Photos from the image-classification dataset "Green-Coffee-Bean-Defects-Classification" in the GitHub repository youralfa/Green-Coffee-Bean-Defects-Classification. Its 17 classes are: broken or chipped or cut, dried cherry pod, floater, foreign matter, full black, full sour, fungus damaged, hull or husk, immature or unripe, parchment or pergamino, partial black, partial sour, severe insect damage, shell, slight insect damage, specialty, withered.

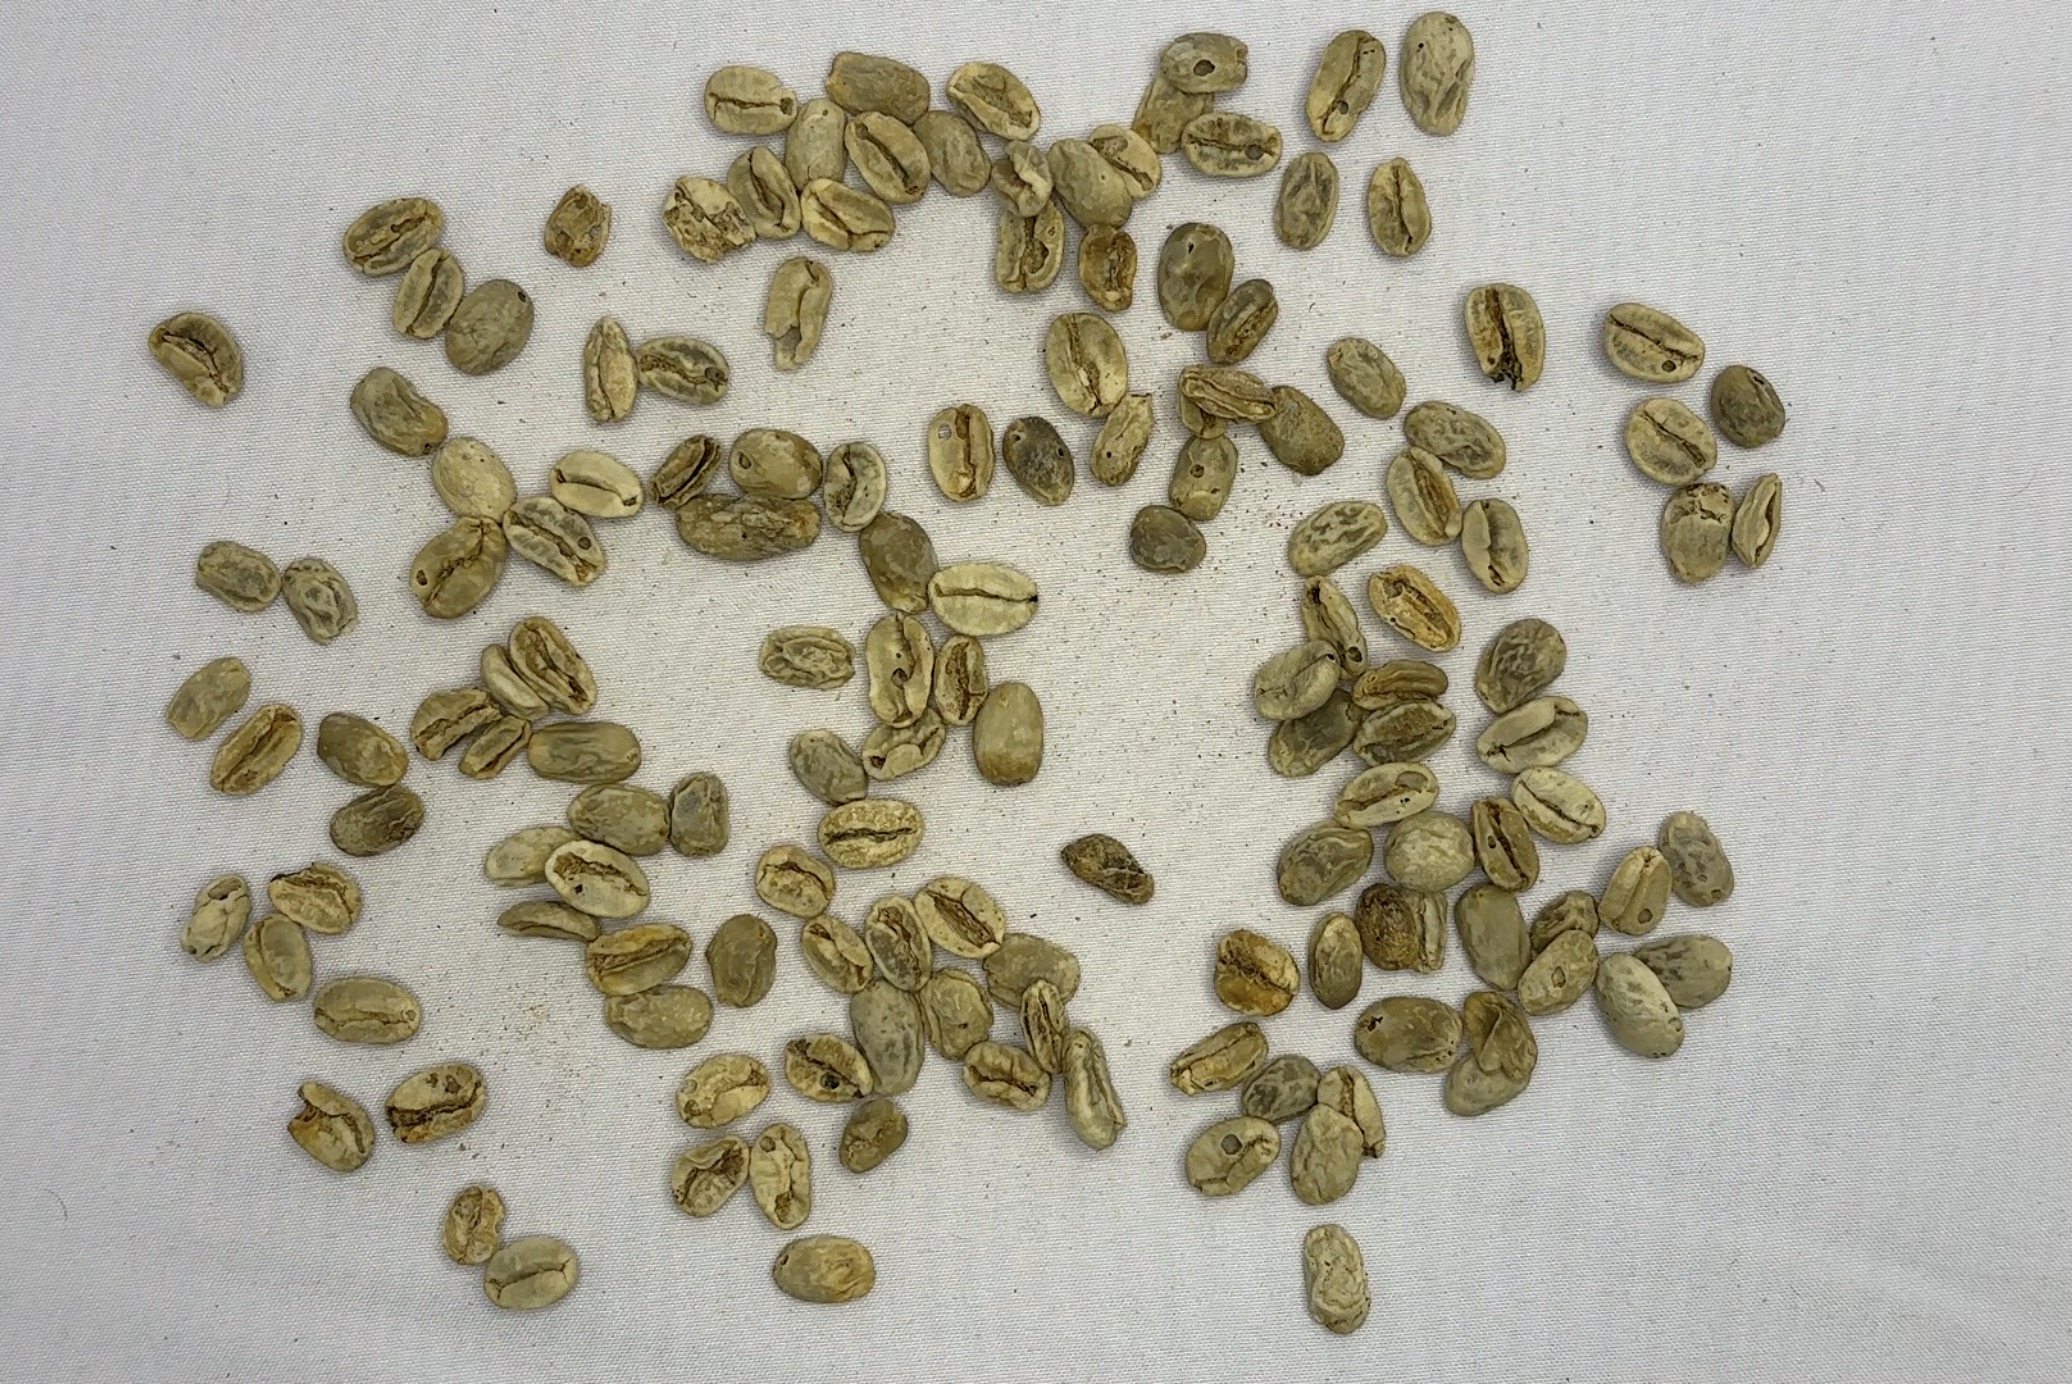
Label: withered

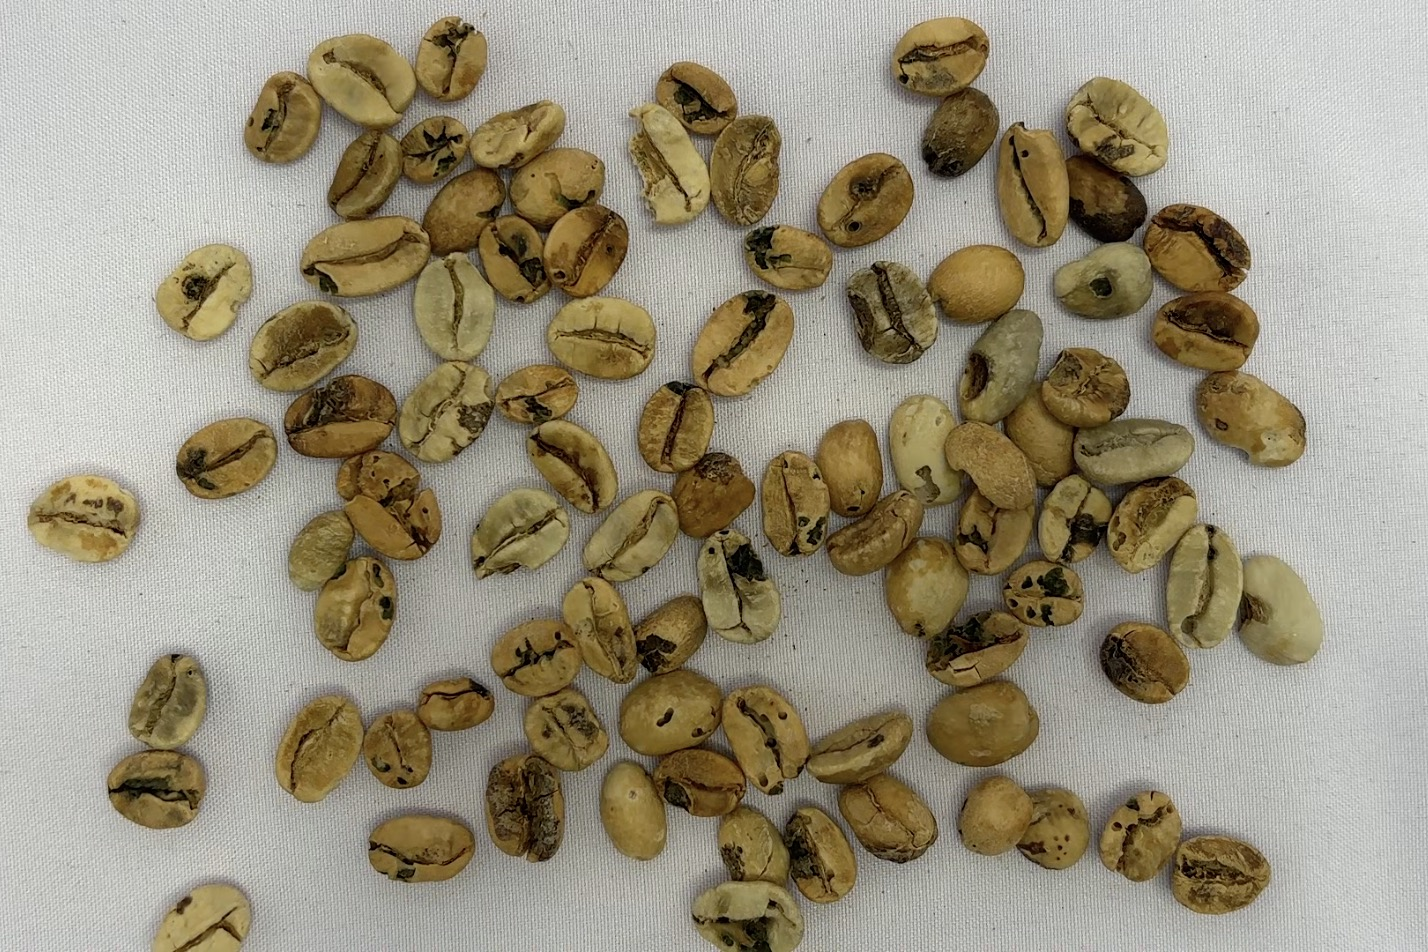
Label: fungus damaged

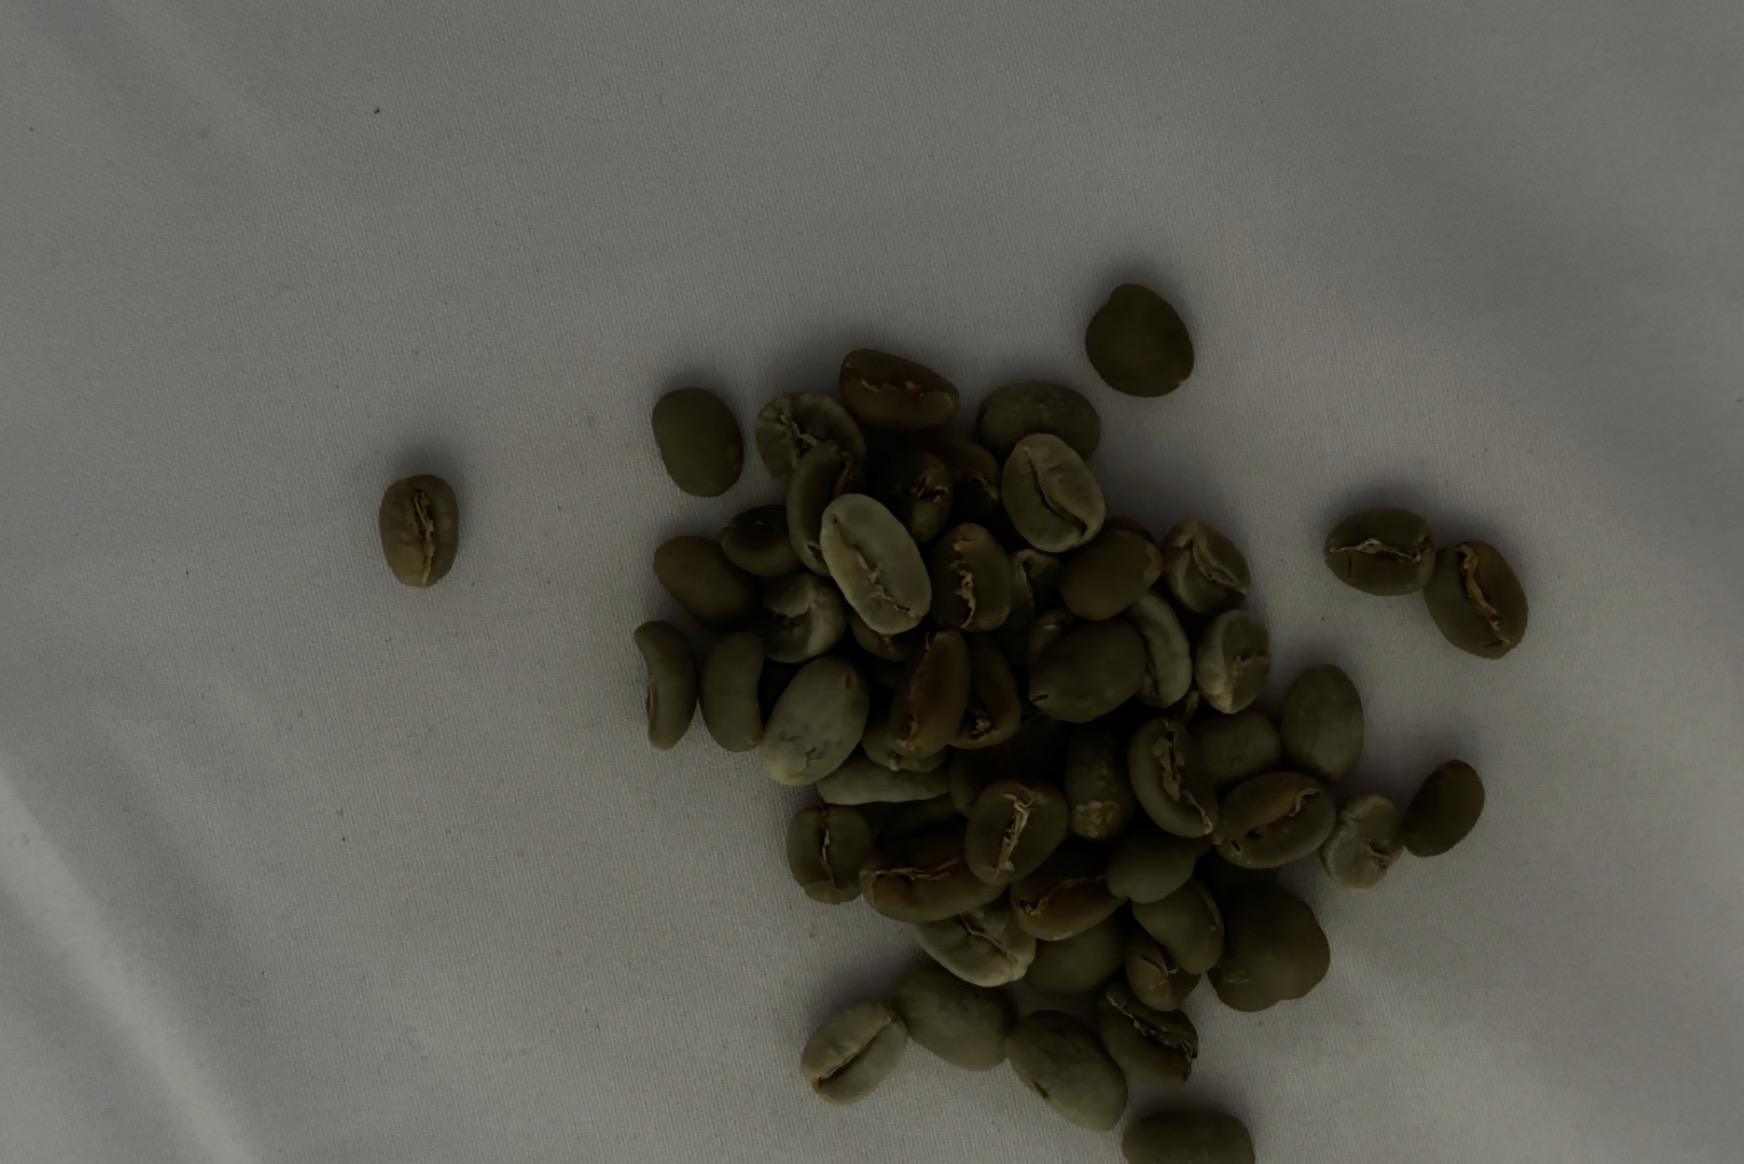
Label: specialty

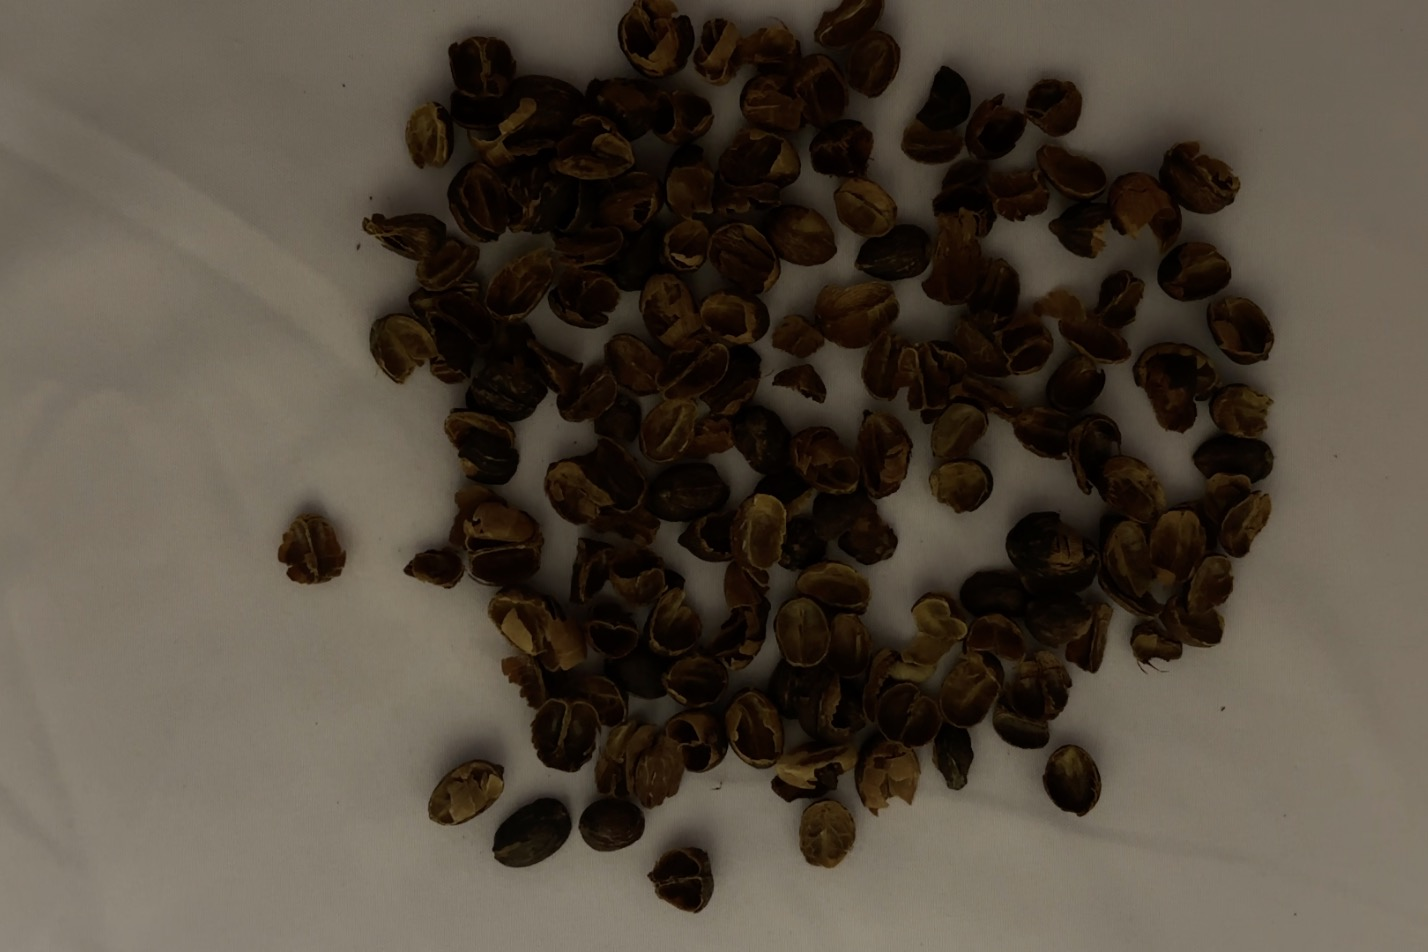
Label: hull or husk

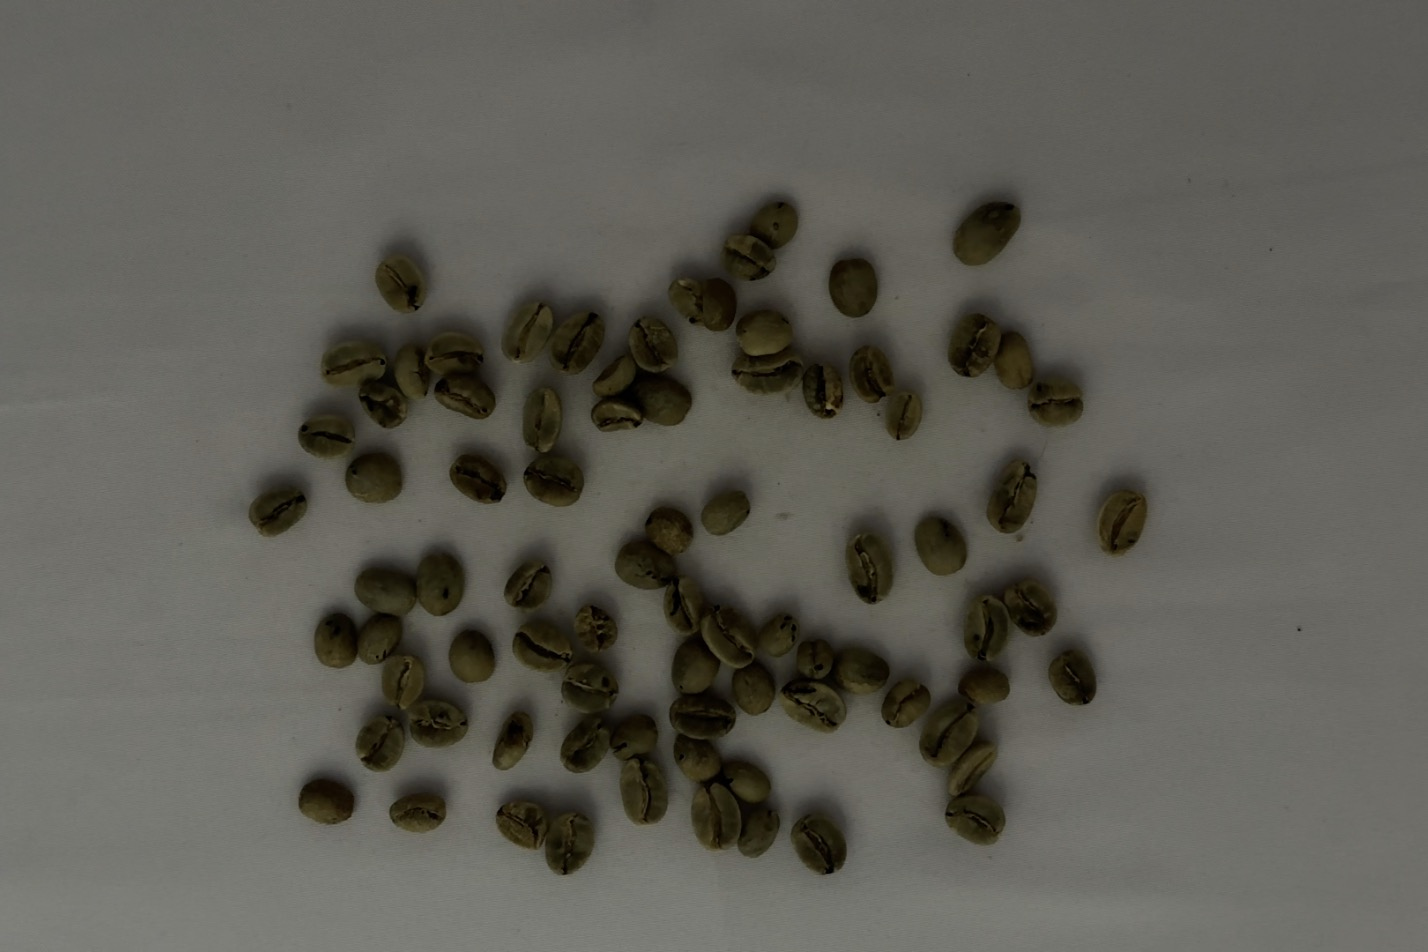
Label: severe insect damage

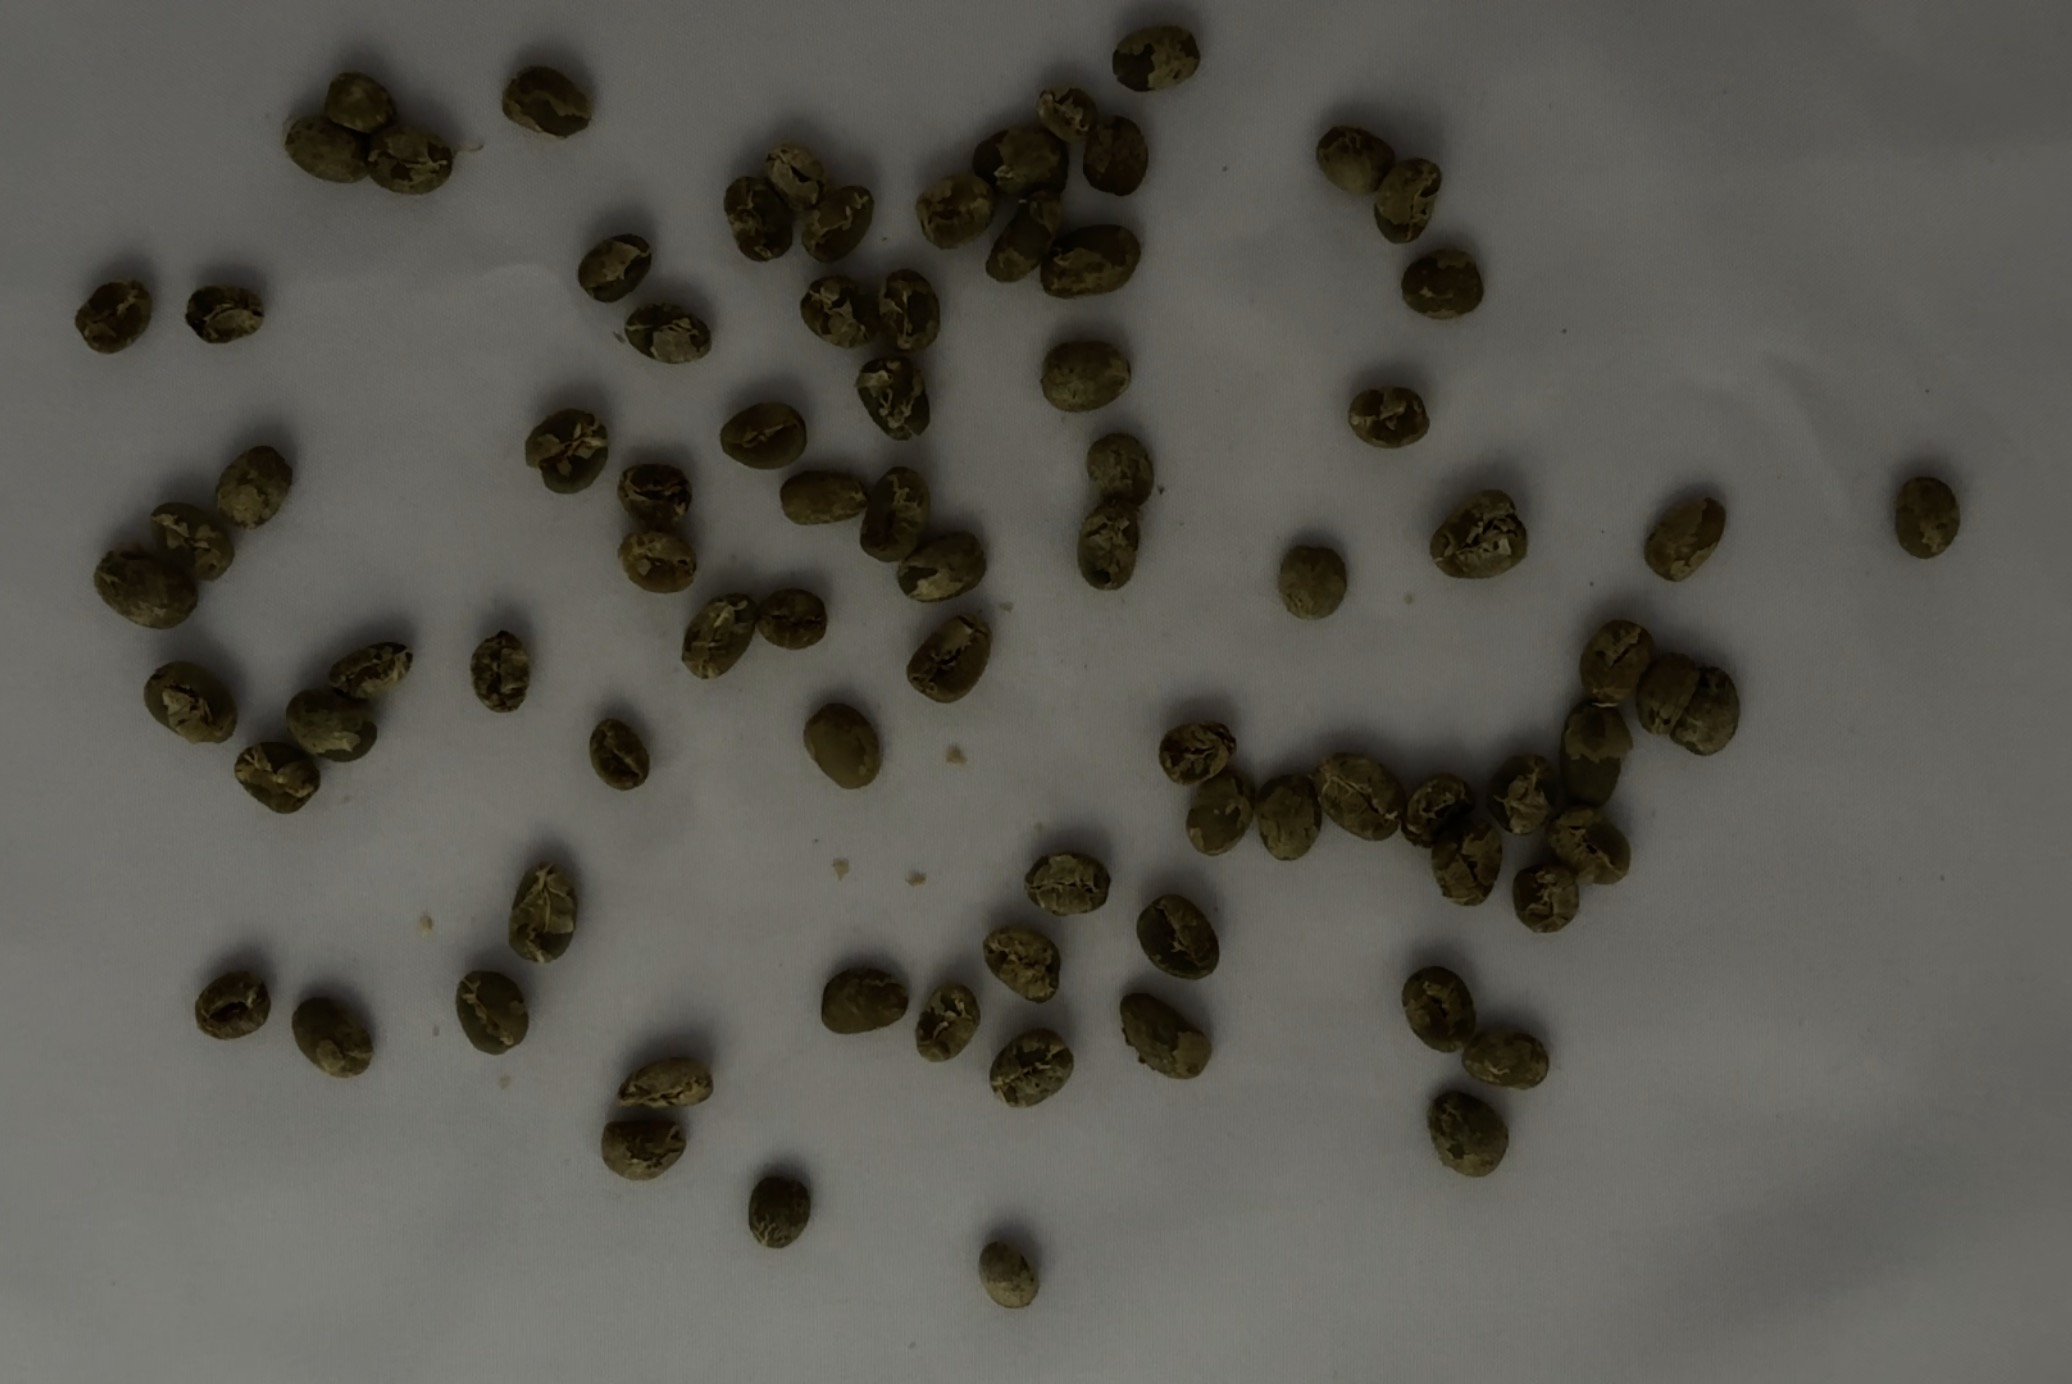
Label: immature or unripe
